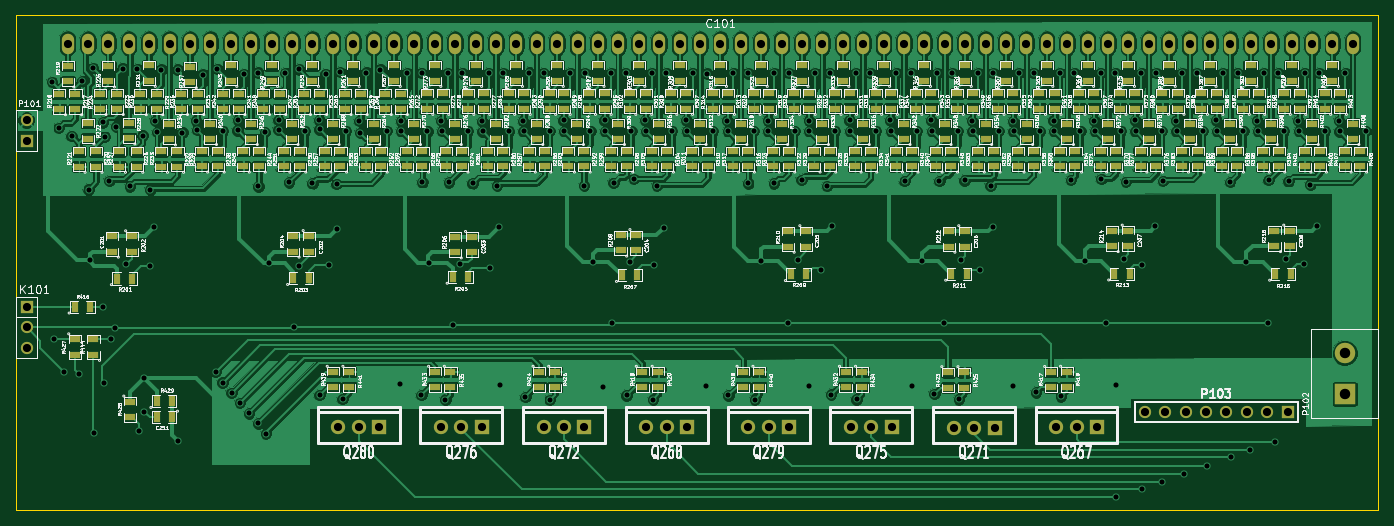
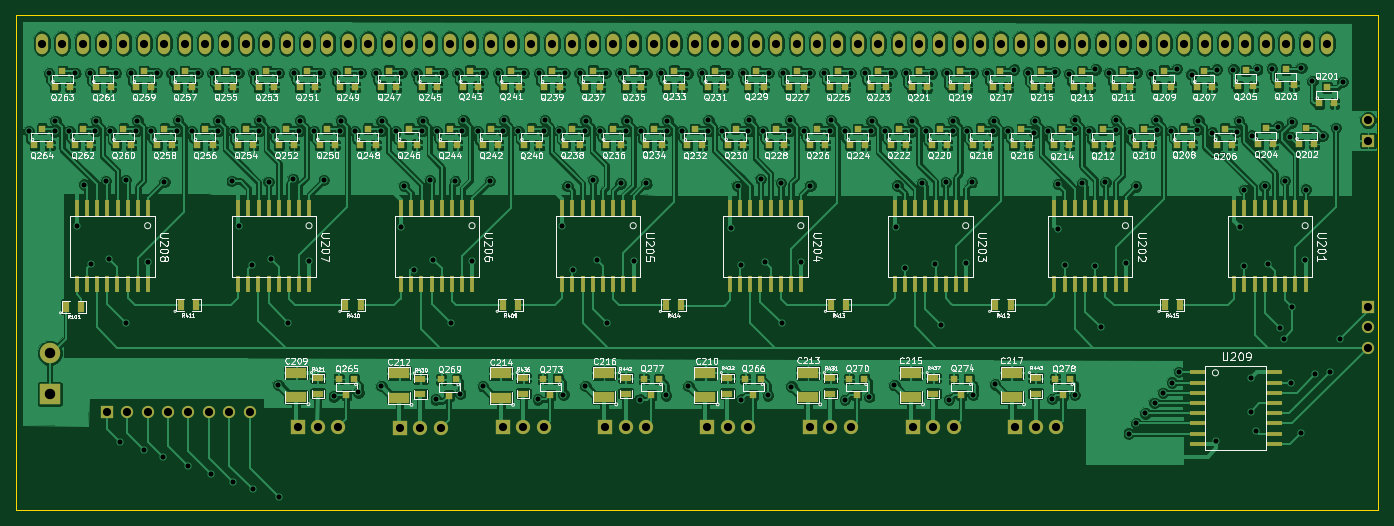
Circuit board: 8 layer files. Board 169.6 x 61.6 mm.
- bottom_copper: 8x8x8LEDCube.GBL (515915 bytes)
- bottom_silk: 8x8x8LEDCube.GBO (135113 bytes)
- bottom_mask: 8x8x8LEDCube.GBS (10214 bytes)
- outline: 8x8x8LEDCube.GKO (423 bytes)
- top_copper: 8x8x8LEDCube.GTL (454983 bytes)
- top_silk: 8x8x8LEDCube.GTO (325619 bytes)
- top_mask: 8x8x8LEDCube.GTS (11458 bytes)
- drill: 8x8x8LEDCube.XLN (6355 bytes)

=== bottom_copper: 8x8x8LEDCube.GBL (515915 bytes, source omitted) ===
=== bottom_silk: 8x8x8LEDCube.GBO (135113 bytes, source omitted) ===
=== bottom_mask: 8x8x8LEDCube.GBS (10214 bytes, source omitted) ===
=== outline: 8x8x8LEDCube.GKO ===
G04 (created by PCBNEW (2013-07-07 BZR 4022)-stable) date 14/01/2016 17:53:05*
%MOIN*%
G04 Gerber Fmt 3.4, Leading zero omitted, Abs format*
%FSLAX34Y34*%
G01*
G70*
G90*
G04 APERTURE LIST*
%ADD10C,0.00590551*%
%ADD11C,0.00393701*%
G04 APERTURE END LIST*
G54D10*
G54D11*
X129300Y-31900D02*
X62520Y-31900D01*
X129300Y-31900D02*
X129300Y-56140D01*
X62520Y-56140D02*
X129300Y-56140D01*
X62520Y-31900D02*
X62520Y-56140D01*
M02*

=== top_copper: 8x8x8LEDCube.GTL (454983 bytes, source omitted) ===
=== top_silk: 8x8x8LEDCube.GTO (325619 bytes, source omitted) ===
=== top_mask: 8x8x8LEDCube.GTS (11458 bytes, source omitted) ===
=== drill: 8x8x8LEDCube.XLN ===
M48
;DRILL file {Pcbnew (2013-07-07 BZR 4022)-stable} date 14/01/2016 17:53:11
;FORMAT={2:4/ absolute / inch / keep zeros}
FMAT,2
INCH,TZ
T1C0.025
T2C0.040
T3C0.051
%
G90
G05
M72
T1
X064280Y-035160
X064380Y-047760
X064610Y-037410
X064880Y-049370
X065240Y-037820
X065620Y-049480
X065760Y-035130
X066080Y-040440
X066120Y-043870
X066300Y-034470
X066320Y-052370
X066770Y-037150
X066770Y-046190
X066820Y-049920
X066860Y-037850
X067090Y-040010
X067160Y-047740
X067350Y-047210
X067430Y-037350
X067740Y-034510
X067910Y-044110
X068100Y-040280
X068460Y-034550
X068520Y-052270
X068720Y-037790
X068780Y-049690
X068790Y-051320
X069090Y-044190
X069100Y-040450
X069300Y-042290
X069350Y-037070
X069450Y-037620
X069630Y-034560
X070440Y-034560
X070470Y-052780
X070670Y-037650
X071340Y-037060
X071390Y-037520
X071680Y-034800
X072300Y-049380
X072390Y-034520
X072640Y-049900
X072670Y-037580
X073080Y-050400
X073380Y-037540
X073400Y-037040
X073490Y-050900
X073680Y-034770
X073940Y-051410
X074390Y-034710
X074400Y-040280
X074400Y-051900
X074710Y-037630
X074760Y-052400
X074910Y-044060
X075390Y-037040
X075390Y-037510
X075710Y-034720
X075900Y-040090
X076140Y-047190
X076390Y-034550
X076400Y-044180
X076690Y-037580
X077040Y-040130
X077390Y-037040
X077400Y-037490
X077400Y-050510
X077690Y-034770
X077860Y-044120
X078230Y-040170
X078250Y-042390
X078390Y-034670
X078520Y-050710
X078700Y-037580
X079350Y-037080
X079390Y-037660
X079690Y-034710
X080380Y-034560
X080680Y-037560
X081320Y-049990
X081380Y-037090
X081400Y-037580
X081690Y-034720
X082390Y-050520
X082400Y-034720
X082440Y-040080
X082680Y-037590
X082740Y-044020
X083360Y-037070
X083390Y-037570
X083560Y-050740
X083690Y-034720
X083730Y-040090
X083950Y-047080
X084280Y-044100
X084400Y-034740
X084680Y-037570
X084900Y-040130
X085370Y-037100
X085390Y-037590
X085680Y-034720
X085730Y-044270
X086100Y-040240
X086180Y-042270
X086250Y-050020
X086390Y-034730
X086690Y-037590
X087360Y-037080
X087400Y-037580
X087480Y-050610
X087680Y-034710
X088380Y-034730
X088680Y-037580
X088680Y-050750
X089360Y-037050
X089390Y-037580
X089690Y-034730
X090360Y-040250
X090400Y-034720
X090670Y-037580
X090820Y-043970
X091300Y-050100
X091370Y-037050
X091400Y-037580
X091690Y-034730
X091750Y-047000
X091810Y-040110
X092400Y-034730
X092450Y-050530
X092590Y-043990
X092680Y-037580
X092800Y-039930
X093360Y-037040
X093400Y-037580
X093680Y-034740
X093750Y-050730
X093790Y-044150
X093930Y-040260
X094270Y-042300
X094400Y-034730
X094680Y-037580
X095370Y-037040
X095400Y-037580
X095680Y-034730
X096360Y-050080
X096390Y-034750
X096680Y-037580
X097380Y-037060
X097410Y-037580
X097440Y-050530
X097680Y-034730
X098400Y-034740
X098410Y-040140
X098680Y-037580
X098730Y-050730
X099020Y-043950
X099370Y-037060
X099400Y-037580
X099670Y-040140
X099680Y-034720
X100340Y-046970
X100400Y-034730
X100680Y-037580
X100830Y-043880
X101030Y-039960
X101380Y-037060
X101400Y-050090
X101410Y-037580
X101680Y-034730
X101980Y-044370
X102270Y-040270
X102410Y-034730
X102470Y-050490
X102530Y-042240
X102670Y-037580
X103380Y-037050
X103410Y-037580
X103680Y-034730
X103720Y-050720
X104400Y-034730
X104680Y-037580
X105380Y-037050
X105410Y-037580
X105670Y-034730
X106080Y-040020
X106410Y-034730
X106420Y-050090
X106680Y-037580
X106930Y-043940
X107380Y-037050
X107430Y-037580
X107530Y-050450
X107670Y-034730
X107780Y-040020
X108000Y-046970
X108410Y-034730
X108690Y-037580
X108730Y-050720
X108860Y-043870
X109020Y-039990
X109370Y-037070
X109410Y-037580
X109680Y-034730
X109790Y-044370
X110290Y-040260
X110410Y-034730
X110410Y-042260
X110680Y-037580
X111380Y-037090
X111390Y-050070
X111420Y-037580
X111670Y-034730
X112400Y-034720
X112520Y-050380
X112690Y-037590
X113380Y-037060
X113410Y-037580
X113680Y-034730
X113730Y-050580
X114220Y-039980
X114400Y-034730
X114690Y-037580
X114930Y-043920
X115380Y-037060
X115410Y-037580
X115680Y-034730
X115720Y-039920
X115960Y-046970
X116410Y-034730
X116430Y-055520
X116460Y-050010
X116690Y-037580
X116820Y-043830
X116920Y-040060
X117380Y-037050
X117400Y-037580
X117680Y-034720
X117710Y-055140
X117730Y-044120
X118370Y-042230
X118400Y-034730
X118680Y-037580
X118680Y-054750
X118730Y-040020
X119390Y-037060
X119410Y-037580
X119680Y-034730
X119760Y-054360
X120400Y-034730
X120690Y-037580
X120890Y-053970
X121360Y-037040
X121400Y-037580
X121680Y-034730
X122030Y-040070
X122080Y-053560
X122400Y-034730
X122680Y-037580
X122830Y-043980
X123020Y-053180
X123360Y-037060
X123400Y-037580
X123680Y-034730
X123910Y-046970
X123920Y-039980
X124210Y-052800
X124400Y-034730
X124680Y-037580
X124750Y-043840
X124900Y-040030
X125380Y-037070
X125410Y-037580
X125640Y-044070
X125680Y-034730
X125960Y-040190
X126300Y-042220
X126400Y-034730
X126690Y-037580
X127370Y-037070
X127400Y-037590
X127680Y-034730
X128680Y-037580
T2
X063030Y-037040
X063030Y-038040
X063030Y-046190
X063030Y-047190
X063030Y-048190
X065040Y-033280
X066040Y-033280
X067040Y-033280
X068040Y-033280
X069040Y-033280
X070040Y-033280
X071040Y-033280
X072040Y-033280
X073040Y-033280
X074040Y-033280
X075040Y-033280
X076040Y-033280
X077040Y-033280
X078040Y-033280
X078320Y-052100
X079040Y-033280
X079320Y-052100
X080040Y-033280
X080320Y-052100
X081040Y-033280
X082040Y-033280
X083040Y-033280
X083340Y-052100
X084040Y-033280
X084340Y-052100
X085040Y-033280
X085340Y-052100
X086040Y-033280
X087040Y-033280
X088040Y-033280
X088380Y-052100
X089040Y-033280
X089380Y-052100
X090040Y-033280
X090380Y-052100
X091040Y-033280
X092040Y-033280
X093040Y-033280
X093420Y-052100
X094040Y-033280
X094420Y-052100
X095040Y-033280
X095420Y-052100
X096040Y-033280
X097040Y-033280
X098040Y-033280
X098420Y-052100
X099040Y-033280
X099420Y-052100
X100040Y-033280
X100420Y-052100
X101040Y-033280
X102040Y-033280
X103040Y-033280
X103440Y-052100
X104040Y-033280
X104440Y-052100
X105040Y-033280
X105440Y-052100
X106040Y-033280
X107040Y-033280
X108040Y-033280
X108480Y-052110
X109040Y-033280
X109480Y-052110
X110040Y-033280
X110480Y-052110
X111040Y-033280
X112040Y-033280
X113040Y-033280
X113500Y-052100
X114040Y-033280
X114500Y-052100
X115040Y-033280
X115500Y-052100
X116040Y-033280
X117040Y-033280
X117850Y-051350
X118040Y-033280
X118850Y-051350
X119040Y-033280
X119850Y-051350
X120040Y-033280
X120850Y-051350
X121040Y-033280
X121850Y-051350
X122040Y-033280
X122850Y-051350
X123040Y-033280
X123850Y-051350
X124040Y-033280
X124850Y-051350
X125040Y-033280
X126040Y-033280
X127040Y-033280
X128040Y-033280
T3
X127650Y-048460
X127650Y-050460
T0
M30

